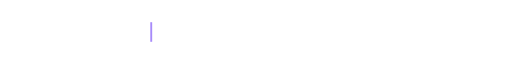
t = 0.00 s
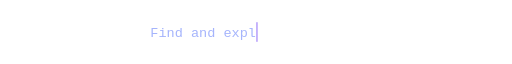
t = 1.65 s
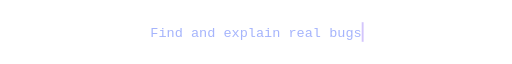
t = 3.38 s
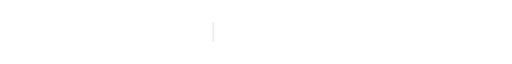
t = 5.03 s
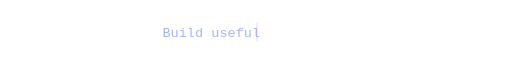
t = 6.68 s
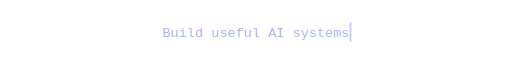
t = 8.33 s

The animated SVG that drew these frames (rendered in a browser with its animation timeline set to each time). Animation: 5 SMIL elements (animate=5); frames cover the first 8.32 s, repeats indefinitely.

<svg xmlns="http://www.w3.org/2000/svg" width="680" height="46" viewBox="0 0 680 46" role="img" aria-label="Find and explain real bugs. Build useful AI systems. Make deployments repeatable.">
  <style>
    .fallback { display: none; }
    @media (prefers-reduced-motion: reduce) {
      .animated { display: none; }
      .fallback { display: inline; }
    }
  </style>
  <defs>
    <clipPath id="c1"><rect x="199.6" y="8" width="280.8" height="30"><animate attributeName="width" values="0;0;280.8;280.8;0;0;0;0;0;0" keyTimes="0;0.02;0.20;0.30;0.32;0.34;0.5;0.7;0.9;1" dur="15s" repeatCount="indefinite"/></rect></clipPath>
    <clipPath id="c2"><rect x="215.8" y="8" width="0" height="30"><animate attributeName="width" values="0;0;0;0;0;248.4;248.4;0;0;0" keyTimes="0;0.02;0.30;0.33;0.35;0.53;0.63;0.65;0.9;1" dur="15s" repeatCount="indefinite"/></rect></clipPath>
    <clipPath id="c3"><rect x="194.2" y="8" width="0" height="30"><animate attributeName="width" values="0;0;0;0;0;0;0;291.6;291.6;0" keyTimes="0;0.02;0.30;0.35;0.63;0.66;0.68;0.86;0.96;1" dur="15s" repeatCount="indefinite"/></rect></clipPath>
  </defs>

  <g class="animated" font-family="'SFMono-Regular',Consolas,'Liberation Mono',Menlo,monospace" font-size="18" font-weight="500" fill="#A5B4FC">
    <text x="199.6" y="30" clip-path="url(#c1)">Find and explain real bugs</text>
    <text x="215.8" y="30" clip-path="url(#c2)">Build useful AI systems</text>
    <text x="194.2" y="30" clip-path="url(#c3)">Make deployments repeatable</text>
  </g>

  <!-- caret -->
  <rect class="animated" x="480.4" y="10" width="2.5" height="26" fill="#A78BFA">
    <animate attributeName="x"
      values="199.6;199.6;480.4;480.4;215.8;215.8;464.2;464.2;194.2;194.2;485.8;485.8;199.6"
      keyTimes="0;0.02;0.20;0.32;0.34;0.36;0.53;0.65;0.67;0.69;0.86;0.97;1"
      dur="15s" repeatCount="indefinite"/>
    <animate attributeName="opacity" values="1;0;1" dur="0.9s" repeatCount="indefinite"/>
  </rect>
  <text class="fallback" x="340" y="30" text-anchor="middle" font-family="Consolas,monospace" font-size="18" fill="#A5B4FC">Find vulnerabilities. Build AI. Ship reliably.</text>
</svg>
